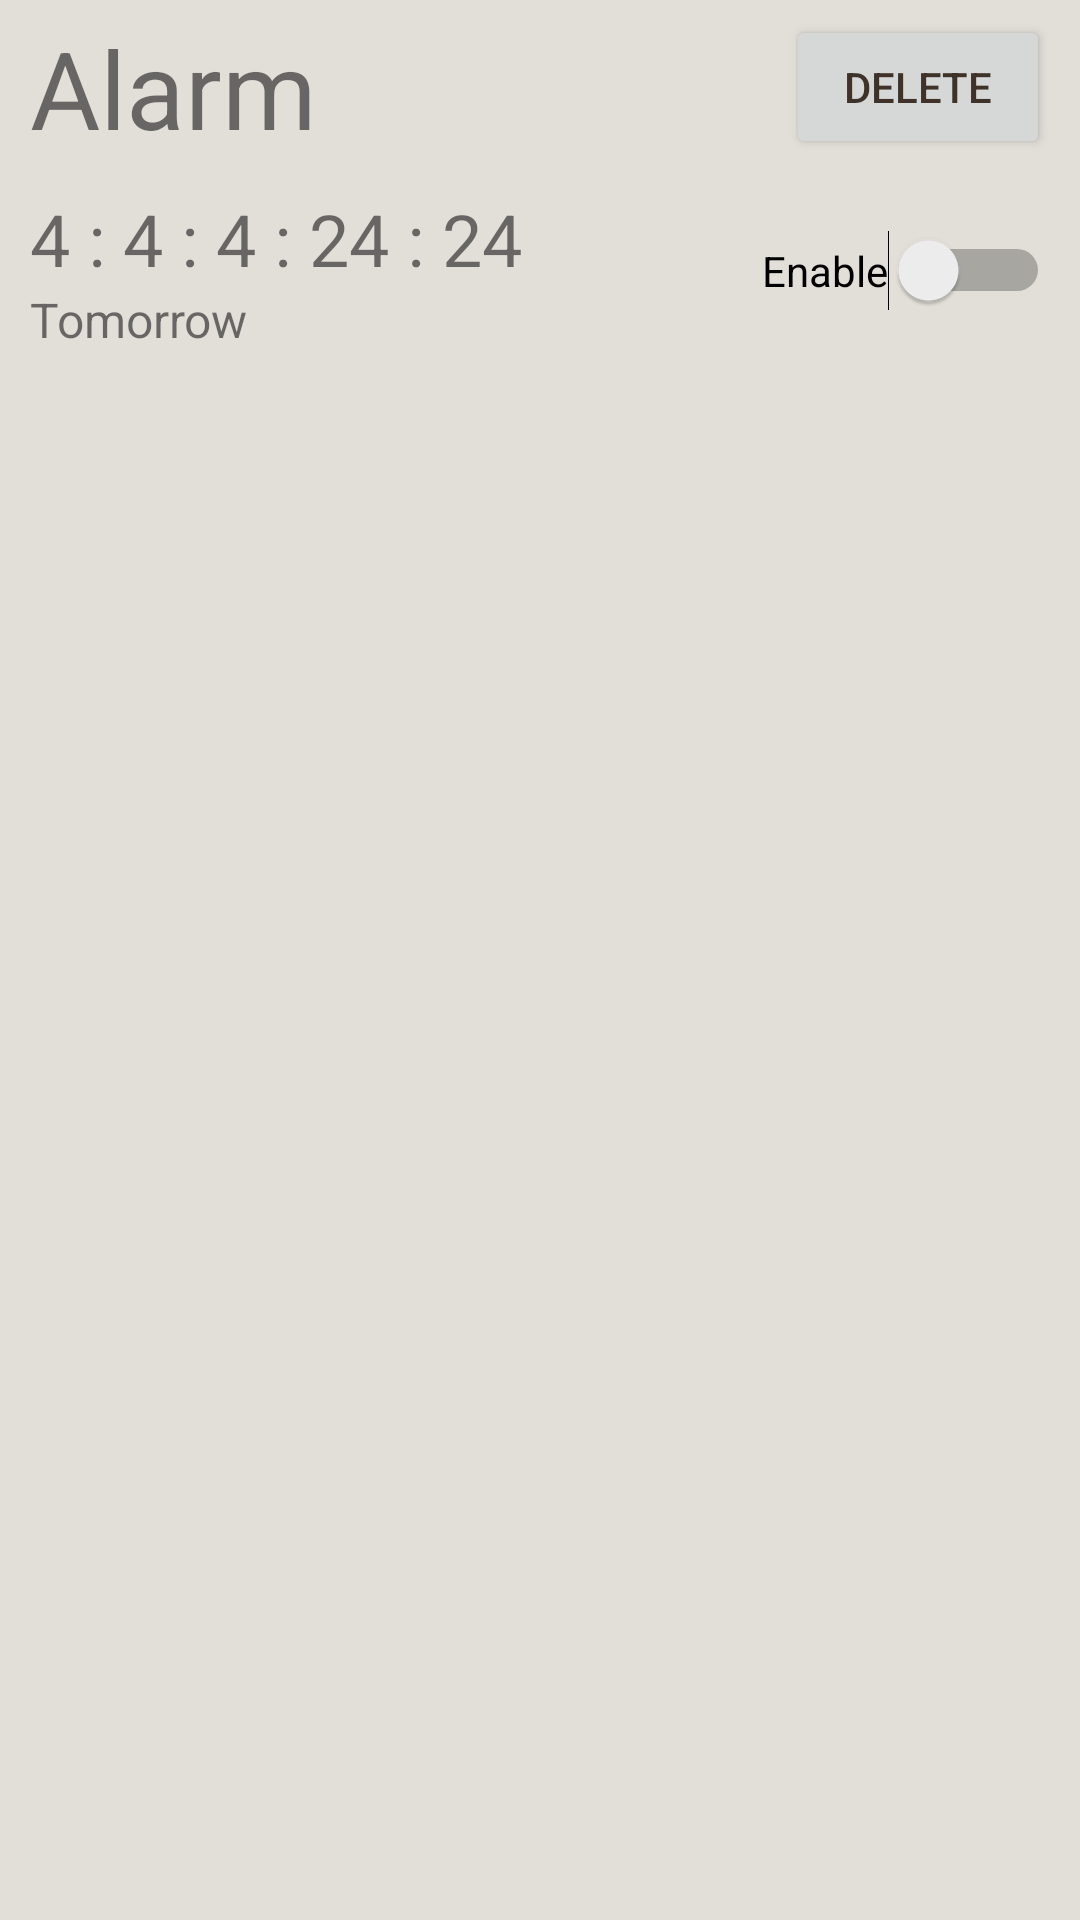

Produce the Android XML layout that renders to this screen, including the resource entries it uses.
<!-- AndroidManifest.xml: application theme AppTheme -->
<!-- res/layout/alarm_list_item.xml -->
<?xml version="1.0" encoding="utf-8"?>
<LinearLayout xmlns:android="http://schemas.android.com/apk/res/android"
    android:orientation="vertical" android:layout_width="match_parent"
    android:layout_height="match_parent"
    android:clickable="true">

    <RelativeLayout
        android:layout_width="match_parent"
        android:layout_height="wrap_content"
        android:paddingLeft="10dp"
        android:paddingRight="10dp"
        android:paddingTop="5dp"
        android:paddingBottom="5dp">

        <TextView
            android:layout_width="wrap_content"
            android:layout_height="wrap_content"
            android:text="Alarm"
            android:id="@+id/textView"
            android:layout_alignParentTop="true"
            android:layout_alignParentStart="true"
            android:textSize="36sp" />

        <Button
            android:layout_width="wrap_content"
            android:layout_height="wrap_content"
            android:text="Delete"
            android:id="@+id/alarmDelete"
            android:layout_alignParentTop="true"
            android:layout_alignParentEnd="true" />
    </RelativeLayout>

    <RelativeLayout
        android:layout_width="fill_parent"
        android:layout_height="wrap_content"
        android:layout_gravity="center_horizontal"
        android:paddingLeft="10dp"
        android:paddingRight="10dp"
        android:paddingTop="5dp"
        android:paddingBottom="5dp">

        <TextView
            android:layout_width="wrap_content"
            android:layout_height="wrap_content"
            android:text="4 : 4 : 4 : 24 : 24"
            android:id="@+id/alarmDisplay"
            android:layout_alignParentTop="true"
            android:layout_alignParentStart="true"
            android:textSize="24dp"
            android:clickable="true" />

        <Switch
            android:layout_width="wrap_content"
            android:layout_height="wrap_content"
            android:text="Enable"
            android:id="@+id/enableAlarm"
            android:layout_alignParentTop="false"
            android:layout_alignParentRight="true"
            android:layout_centerVertical="true" />

        <TextView
            android:layout_width="wrap_content"
            android:layout_height="wrap_content"
            android:text="Tomorrow"
            android:id="@+id/alarmDay"
            android:layout_below="@+id/alarmDisplay"
            android:layout_alignParentStart="true"
            android:textSize="16dp" />

    </RelativeLayout>

</LinearLayout>
<!-- resources referenced by this layout -->
<resources>
  <style name="AppTheme" parent="@style/Theme.AppCompat.Light.NoActionBar">
          
          <item name="android:colorBackground">@color/background_material_light</item>
          <item name="android:textColorPrimary">@color/primary_text_dni</item>
      </style>
  <color name="background_material_light">#e2dfd9</color>
  <color name="primary_text_dni">#3f3329</color>
</resources>
